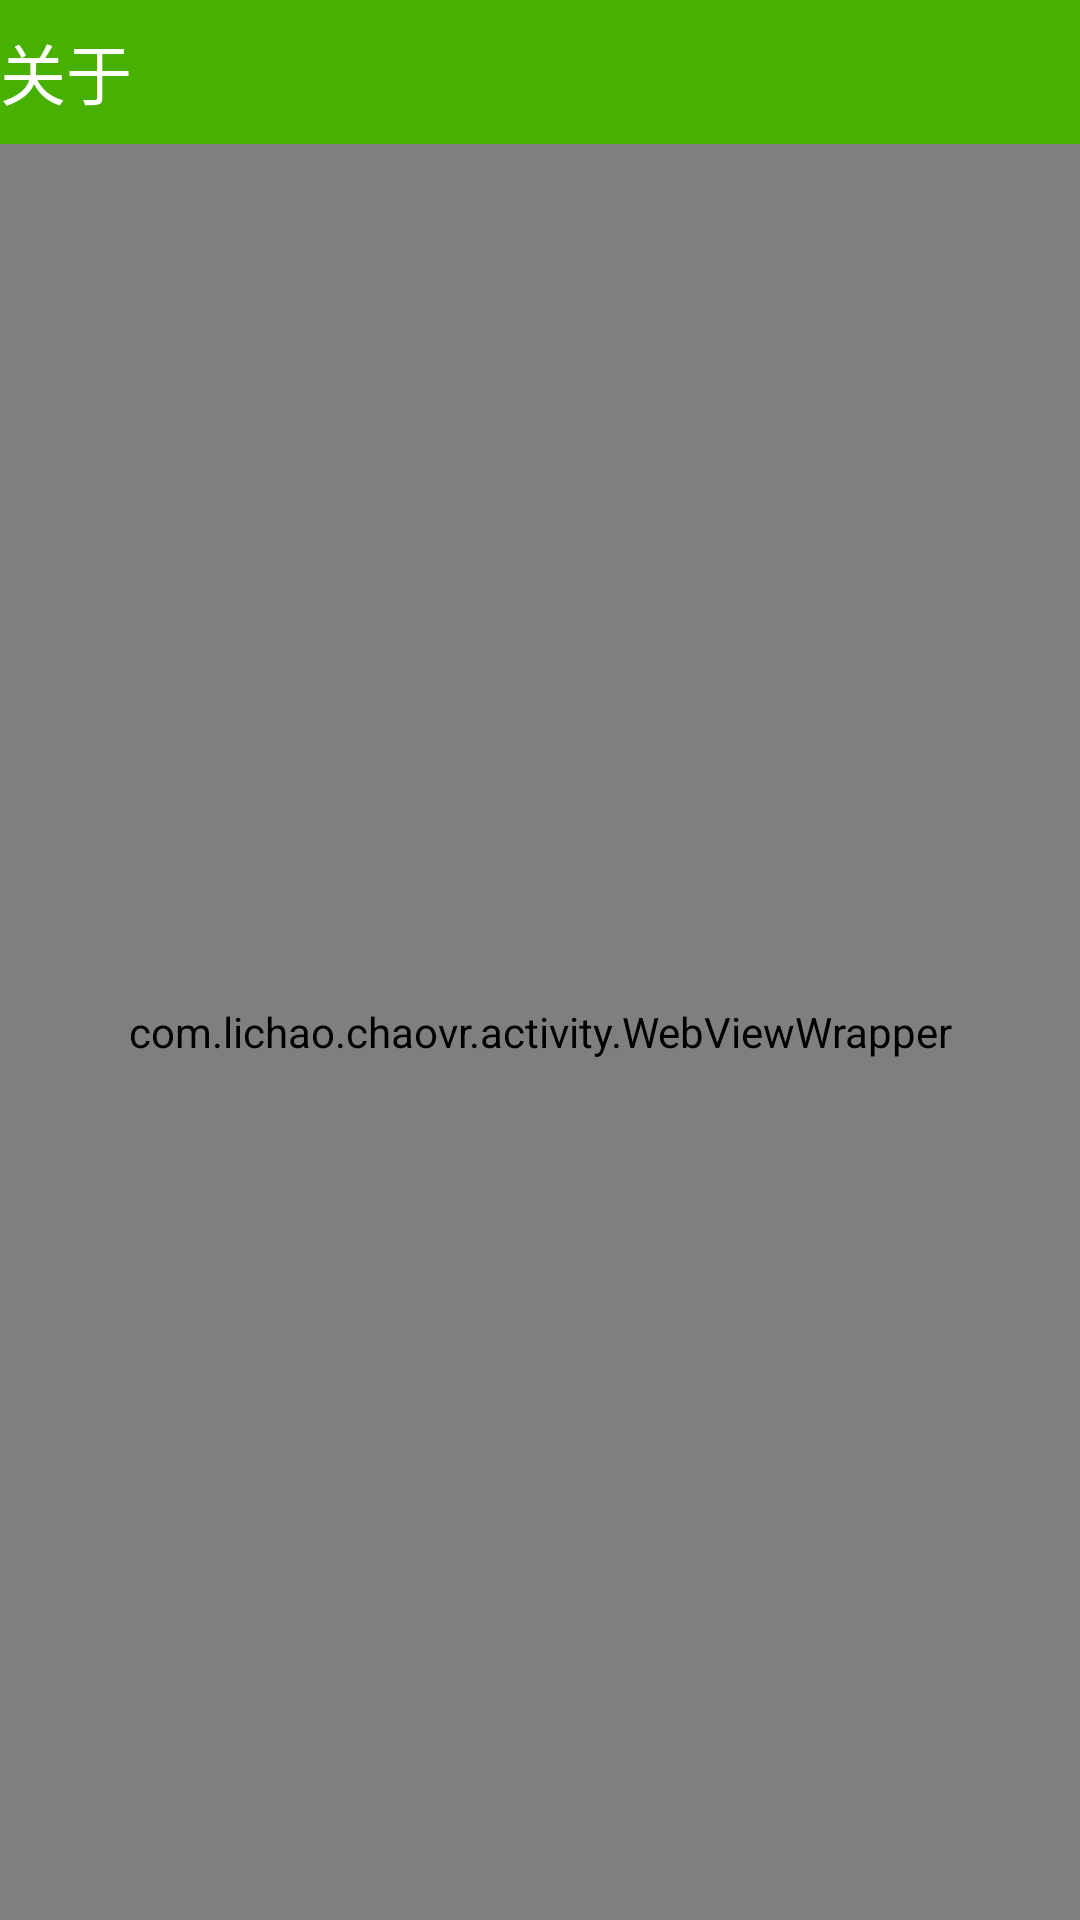

The Android layout XML behind this screen, and the referenced resources:
<!-- AndroidManifest.xml: application theme AppTheme -->
<!-- res/layout/activity_about.xml -->
<?xml version="1.0" encoding="utf-8"?>
<LinearLayout
    android:id="@+id/coordinatorLayout"
    xmlns:android="http://schemas.android.com/apk/res/android"
    xmlns:app="http://schemas.android.com/apk/res-auto"
    android:layout_width="match_parent"
    android:layout_height="match_parent"
    android:orientation="vertical">

    <RelativeLayout
        android:layout_width="match_parent"
        android:layout_height="48dp"
        android:background="@color/c9"
        app:layout_scrollFlags="scroll|enterAlways">

        <TextView
            android:layout_width="wrap_content"
            android:layout_height="wrap_content"
            android:layout_centerVertical="true"
            android:layout_marginLeft="@dimen/d5"
            android:text="关于"
            android:textColor="@color/white"
            android:textSize="22sp"/>
    </RelativeLayout>

    <com.lichao.chaovr.activity.WebViewWrapper
        android:id="@+id/webViewWrapper"
        android:layout_width="match_parent"
        android:layout_height="match_parent"/>
</LinearLayout>
<!-- resources referenced by this layout -->
<resources>
  <color name="c9">#47B000</color>
  <color name="white">#FFFFFF</color>
  <style name="AppTheme" parent="Theme.AppCompat.Light.NoActionBar">
          
          <item name="colorPrimary">@color/c9</item>
          <item name="colorPrimaryDark">@color/c9</item>
          <item name="colorAccent">@color/colorAccent</item>
      </style>
  <color name="colorAccent">#FF4081</color>
</resources>
